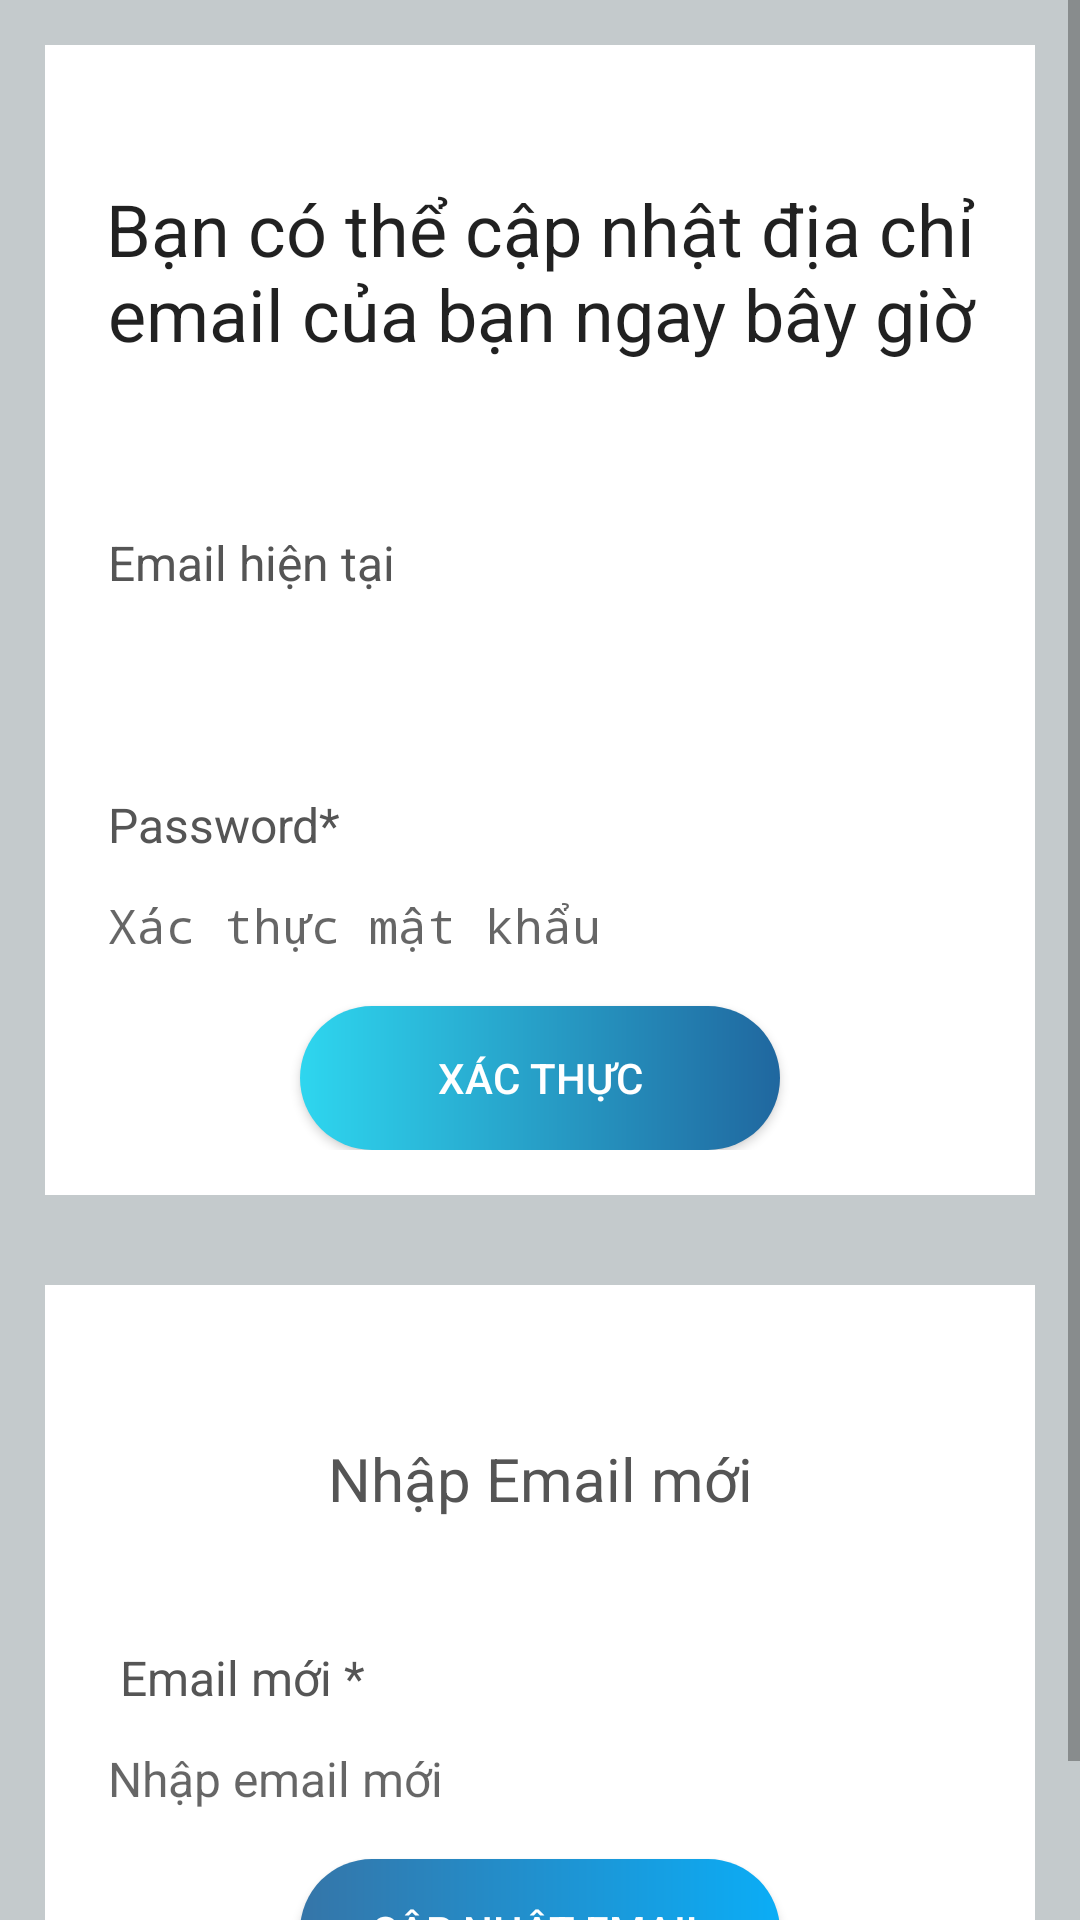

This screen was rendered from an Android layout file. Write that file and the resources it references.
<!-- AndroidManifest.xml: application theme AppTheme -->
<!-- res/layout/activity_update_email.xml -->
<?xml version="1.0" encoding="utf-8"?>
<ScrollView xmlns:android="http://schemas.android.com/apk/res/android"
    xmlns:app="http://schemas.android.com/apk/res-auto"
    xmlns:tools="http://schemas.android.com/tools"
    android:layout_width="match_parent"
    android:layout_height="match_parent"
    tools:context=".view.UpdateEmail"
    android:background="@color/light_gray">
    <LinearLayout
        android:layout_width="match_parent"
        android:layout_height="wrap_content"
        android:orientation="vertical">
    <RelativeLayout
        android:layout_width="match_parent"
        android:layout_height="wrap_content"
        android:background="@color/white"
        android:padding="15dp"
        android:layout_margin="15dp"
        android:id="@+id/RL_email">

        <TextView
            android:id="@+id/textView_update_email_head"
            android:layout_width="match_parent"
            android:layout_height="wrap_content"
            android:layout_marginTop="30dp"
            android:text="Bạn có thể cập nhật địa chỉ email của bạn ngay bây giờ"
            android:textAlignment="center"
            android:textAppearance="@style/TextAppearance.AppCompat.Headline" />

        <TextView
            android:id="@+id/textView_update_email"
            android:layout_width="match_parent"
            android:layout_height="wrap_content"
            android:layout_below="@+id/textView_update_email_head"
            android:layout_marginTop="50dp"
            android:padding="6dp"
            android:text="Email hiện tại"
            android:textColor="#555555"
            android:textSize="16sp" />
        <TextView
            android:layout_width="match_parent"
            android:layout_height="wrap_content"
            android:id="@+id/textView_update_email_old"
            android:layout_below="@+id/textView_update_email"
            android:background="@drawable/border1"
            android:padding="6dp"
            android:textColor="#555555"
            android:textSize="16sp"/>

        <TextView
            android:id="@+id/textView_update_email_verify_password"
            android:layout_width="match_parent"
            android:layout_height="wrap_content"
            android:layout_below="@+id/textView_update_email_old"
            android:layout_marginTop="20dp"
            android:padding="6dp"
            android:text="Password*"
            android:textColor="#555555"
            android:textSize="16sp" />

        <EditText
            android:id="@+id/editText_update_email_verify_password"
            android:layout_width="match_parent"
            android:layout_height="wrap_content"
            android:layout_below="@+id/textView_update_email_verify_password"
            android:background="@drawable/border1"
            android:hint="Xác thực mật khẩu"
            android:inputType="textPassword"
            android:padding="6dp"
            android:textSize="16sp" />

        <Button
            android:id="@+id/button_authenticate_user"
            android:layout_width="match_parent"
            android:layout_height="wrap_content"
            android:layout_below="@+id/editText_update_email_verify_password"
            android:layout_marginLeft="70dp"
            android:layout_marginTop="10dp"
            android:layout_marginRight="70dp"
            android:background="@drawable/background_patientp1"
            android:text="Xác thực"
            android:textColor="@color/white"/>

        <ProgressBar
            android:id="@+id/progressBar"
            style="?android:attr/progressBarStyleLarge"
            android:layout_width="wrap_content"
            android:layout_height="wrap_content"
            android:layout_centerHorizontal="true"
            android:layout_centerVertical="true"
            android:layout_gravity="center"
            android:elevation="10dp"
            android:visibility="gone" />
    </RelativeLayout>
    <RelativeLayout
        android:layout_width="match_parent"
        android:layout_height="wrap_content"
        android:layout_below="@+id/RL_email"
        android:background="@color/white"
        android:padding="15dp"
        android:layout_margin="15dp">

        <TextView
            android:id="@+id/textView_update_email_authenticated"
            android:layout_width="match_parent"
            android:layout_height="wrap_content"
            android:layout_marginTop="30dp"
            android:gravity="center"
            android:padding="6dp"
            android:text="Nhập Email mới"
            android:textColor="#555555"
            android:textSize="20sp" />

        <TextView
            android:id="@+id/textView_update_email_new"
            android:layout_width="match_parent"
            android:layout_height="wrap_content"
            android:layout_below="@+id/textView_update_email_authenticated"
            android:layout_marginTop="30dp"
            android:padding="6dp"
            android:text=" Email mới *"
            android:textColor="#555555"
            android:textSize="16sp" />

        <EditText
            android:id="@+id/editText_update_email_new"
            android:layout_width="match_parent"
            android:layout_height="wrap_content"
            android:layout_below="@+id/textView_update_email_new"
            android:background="@drawable/border1"
            android:hint="Nhập email mới"
            android:inputType="textEmailAddress"
            android:padding="6dp"
            android:textSize="16sp" />

        <Button
            android:id="@+id/button_update_email"
            android:layout_width="match_parent"
            android:layout_height="wrap_content"
            android:layout_below="@+id/editText_update_email_new"
            android:layout_marginLeft="70dp"
            android:layout_marginTop="10dp"
            android:layout_marginRight="70dp"
            android:textColor="@color/white"
            android:background="@drawable/background_patientp3"
            android:text="Cập nhật email" />

        </RelativeLayout>
    </LinearLayout>

</ScrollView>
<!-- resources referenced by this layout -->
<resources>
  <color name="light_gray">#C4CACC</color>
  <color name="white">#FFFFFFFF</color>
  <!-- drawable background_patientp1 (drawable-v24) -->
  <?xml version="1.0" encoding="utf-8"?>
  <shape xmlns:android="http://schemas.android.com/apk/res/android">
      <corners android:radius="100dp"/>
      <gradient android:startColor="#2ED6EF"
          android:angle="360"
          android:endColor="#20679F"/>
  </shape>
  <!-- drawable background_patientp3 (drawable-v24) -->
  <?xml version="1.0" encoding="utf-8"?>
  <shape xmlns:android="http://schemas.android.com/apk/res/android">
      <corners android:radius="100dp"/>
      <gradient android:startColor="#3575A8"
          android:angle="360"
          android:endColor="#0BADF6"/>
  </shape>
  <style name="AppTheme" parent="Theme.AppCompat.Light.DarkActionBar">
          <item name="colorPrimary">@color/colorAccent</item>
          <item name="colorPrimaryDark">@color/colorPrimaryDark</item>
          <item name="colorAccent">@color/colorAccent</item>
      </style>
  <color name="colorAccent">#11CFC5</color>
  <color name="colorPrimaryDark">#000</color>
</resources>
